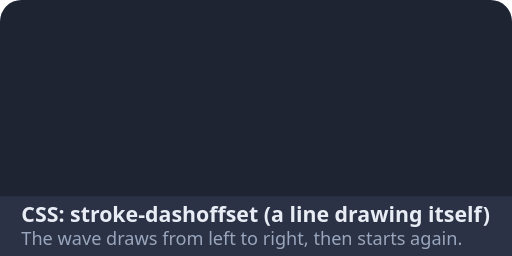
t = 0.00 s
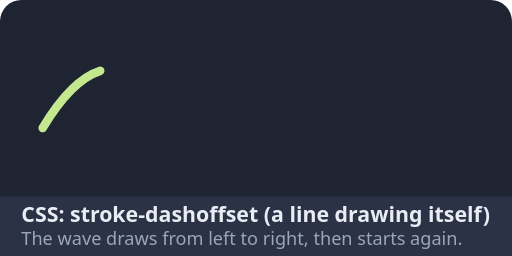
t = 0.63 s
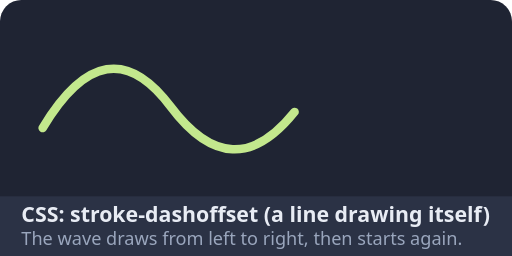
t = 1.25 s
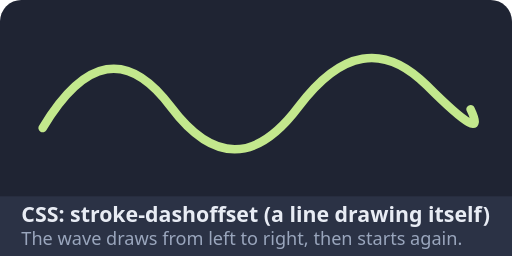
t = 1.88 s

The animated SVG that drew these frames (rendered in a browser with its animation timeline set to each time). Animation: 1 CSS @keyframes rule; one cycle of 2.50 s, repeats indefinitely.

<svg xmlns="http://www.w3.org/2000/svg" xmlns:xlink="http://www.w3.org/1999/xlink" width="240" height="120" viewBox="0 0 240 120">
<style>.draw{animation:draw 2.5s ease-in-out infinite}@keyframes draw{to{stroke-dashoffset:0}}</style><rect width="240" height="120" rx="10" fill="#1f2433"/>
<rect y="92" width="240" height="28" rx="0" fill="#2b3245"/>
<text x="10" y="104" font-family="system-ui, -apple-system, sans-serif" font-size="10" font-weight="600" fill="#e8ecf4">CSS: stroke-dashoffset (a line drawing itself)</text>
<text x="10" y="115" font-family="system-ui, -apple-system, sans-serif" font-size="8.5" fill="#9aa6bd">The wave draws from left to right, then starts again.</text>
<path class="draw" d="M20 60 Q50 10 80 50 T140 50 T200 40 T220 50" fill="none" stroke="#c3e88d" stroke-width="4" stroke-linecap="round" stroke-dasharray="300" stroke-dashoffset="300"/>
</svg>
